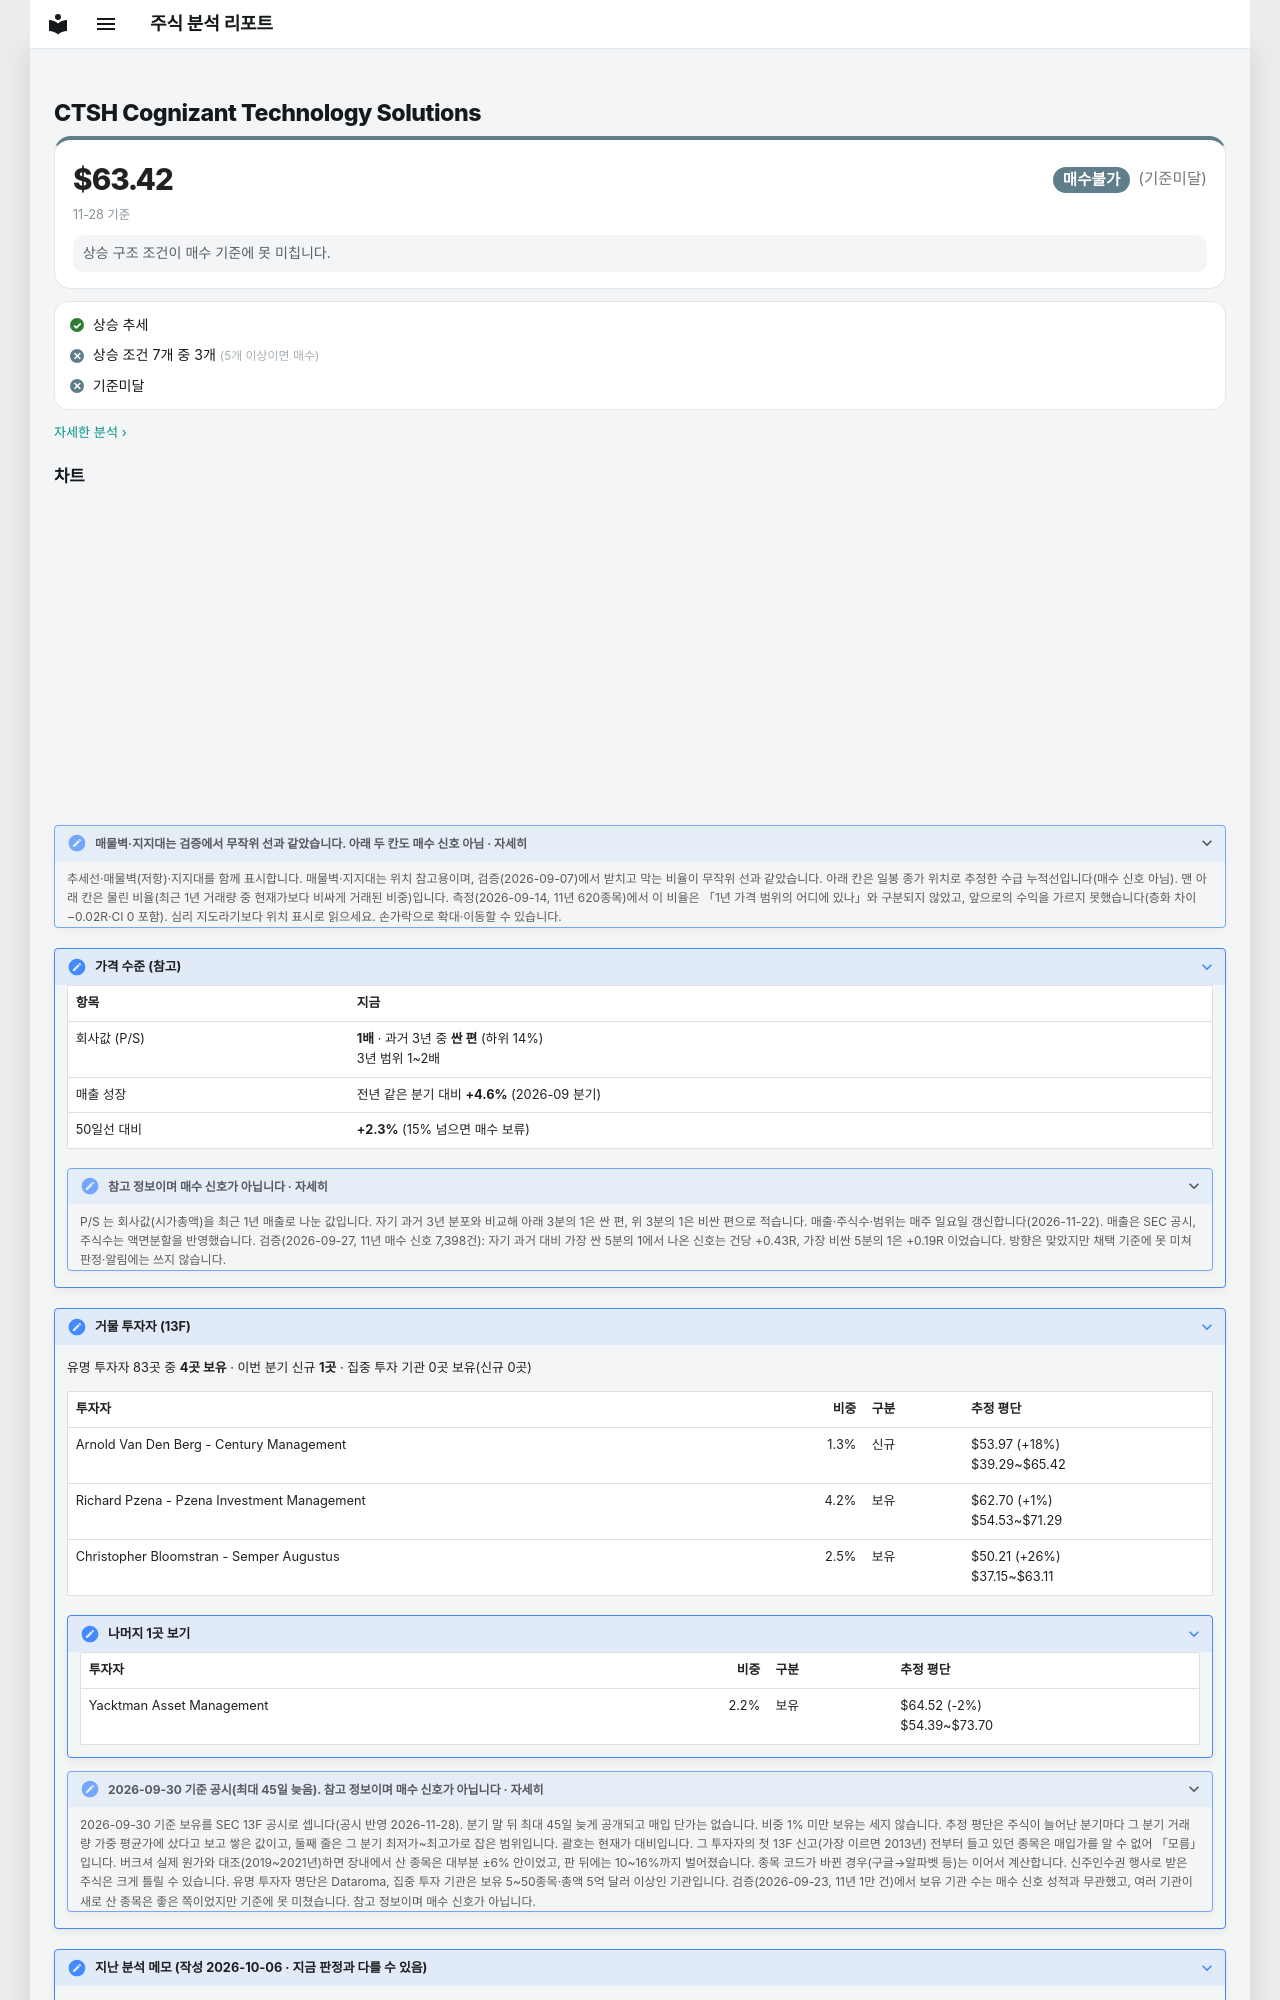

repository: soloandco/stock-reports · page: watchlist/CTSH/index.html · generator: mkdocs

---
type: watchlist
ticker: CTSH
market: NASDAQ
title: Cognizant Technology Solutions 관찰 종목
created: 2026-10-06
updated: 2026-10-06
tags:
  - stock-agent
  - watchlist
  - CTSH
  - support-fit
status: watching
comments: true
---

# CTSH Cognizant Technology Solutions

<div class="m-sum m-sum--nobuy"><div class="m-sum__top"><span class="m-sum__px">$63.42</span><span class="verdict verdict-nobuy">매수불가</span> <span class="verdict-reason">(기준미달)</span></div><div class="m-sum__sub">11-28 기준</div><p class="m-why">상승 구조 조건이 매수 기준에 못 미칩니다.</p></div>

<div class="m-box m-checks"><div class="m-ck m-ck--ok"><i>✓</i><span>상승 추세</span></div><div class="m-ck m-ck--no"><i>✕</i><span>상승 조건 7개 중 3개 <small>(5개 이상이면 매수)</small></span></div><div class="m-ck m-ck--no"><i>✕</i><span>기준미달</span></div></div>

<p class="m-more"><a href="../../snapshots/CTSH-2026-11-28/">자세한 분석 ›</a></p>
